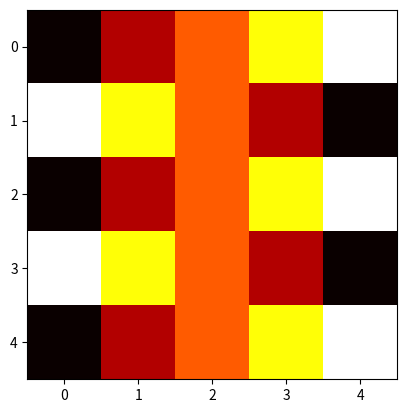

Python code for this plot:
import numpy as np
from matplotlib import pyplot as plt
"""

Demo code to create a heatmap plot from a matrix.
Requires: matplotlib and numpy

Takes a 5x5 matrix of dummy data and creates a heatmap using matplotlib

@author: Gabriella Bourdon, Michael Remley

"""

#initalize matrix 5 rows by 5 columns
arry = np.zeros((5,5))

def get_person_data():
    #get data from person tracking
    pass

def to_data_matrix(sample_list):
    """
    Wrapper for numpy stack method
    Takes a matrix as a list of lists and converts into numpy matrix

    Inputs: List of n elements with n elements each
    Outputs: Numpy matrix
    Returns: Numpy matrix
    """
    matrix = np.stack(sample_list)
    print (matrix)
    return (matrix)

def draw_heatmap(data_matrix):
    """
    Plots heatmap of a data matrix

    Inputs: data_matrix
    Outputs: Matplotlib plot
    Returns: none
    """
    plt.imshow(data_matrix, cmap='hot', interpolation='nearest')
    plt.show()
    # Optional, save figure to file
    #plt.savefig('matrix.jpg')


if __name__ == '__main__':
    # Make dummy data for the test
    dummy_list = [[1,2,3,4,5],[5,4,3,2,1],[1,2,3,4,5],[5,4,3,2,1],[1,2,3,4,5]]
    # Convert to numpy matrix
    dummy_matrix  = to_data_matrix(dummy_list)
    # Make a heatmap of dummy data
    draw_heatmap(dummy_matrix)
